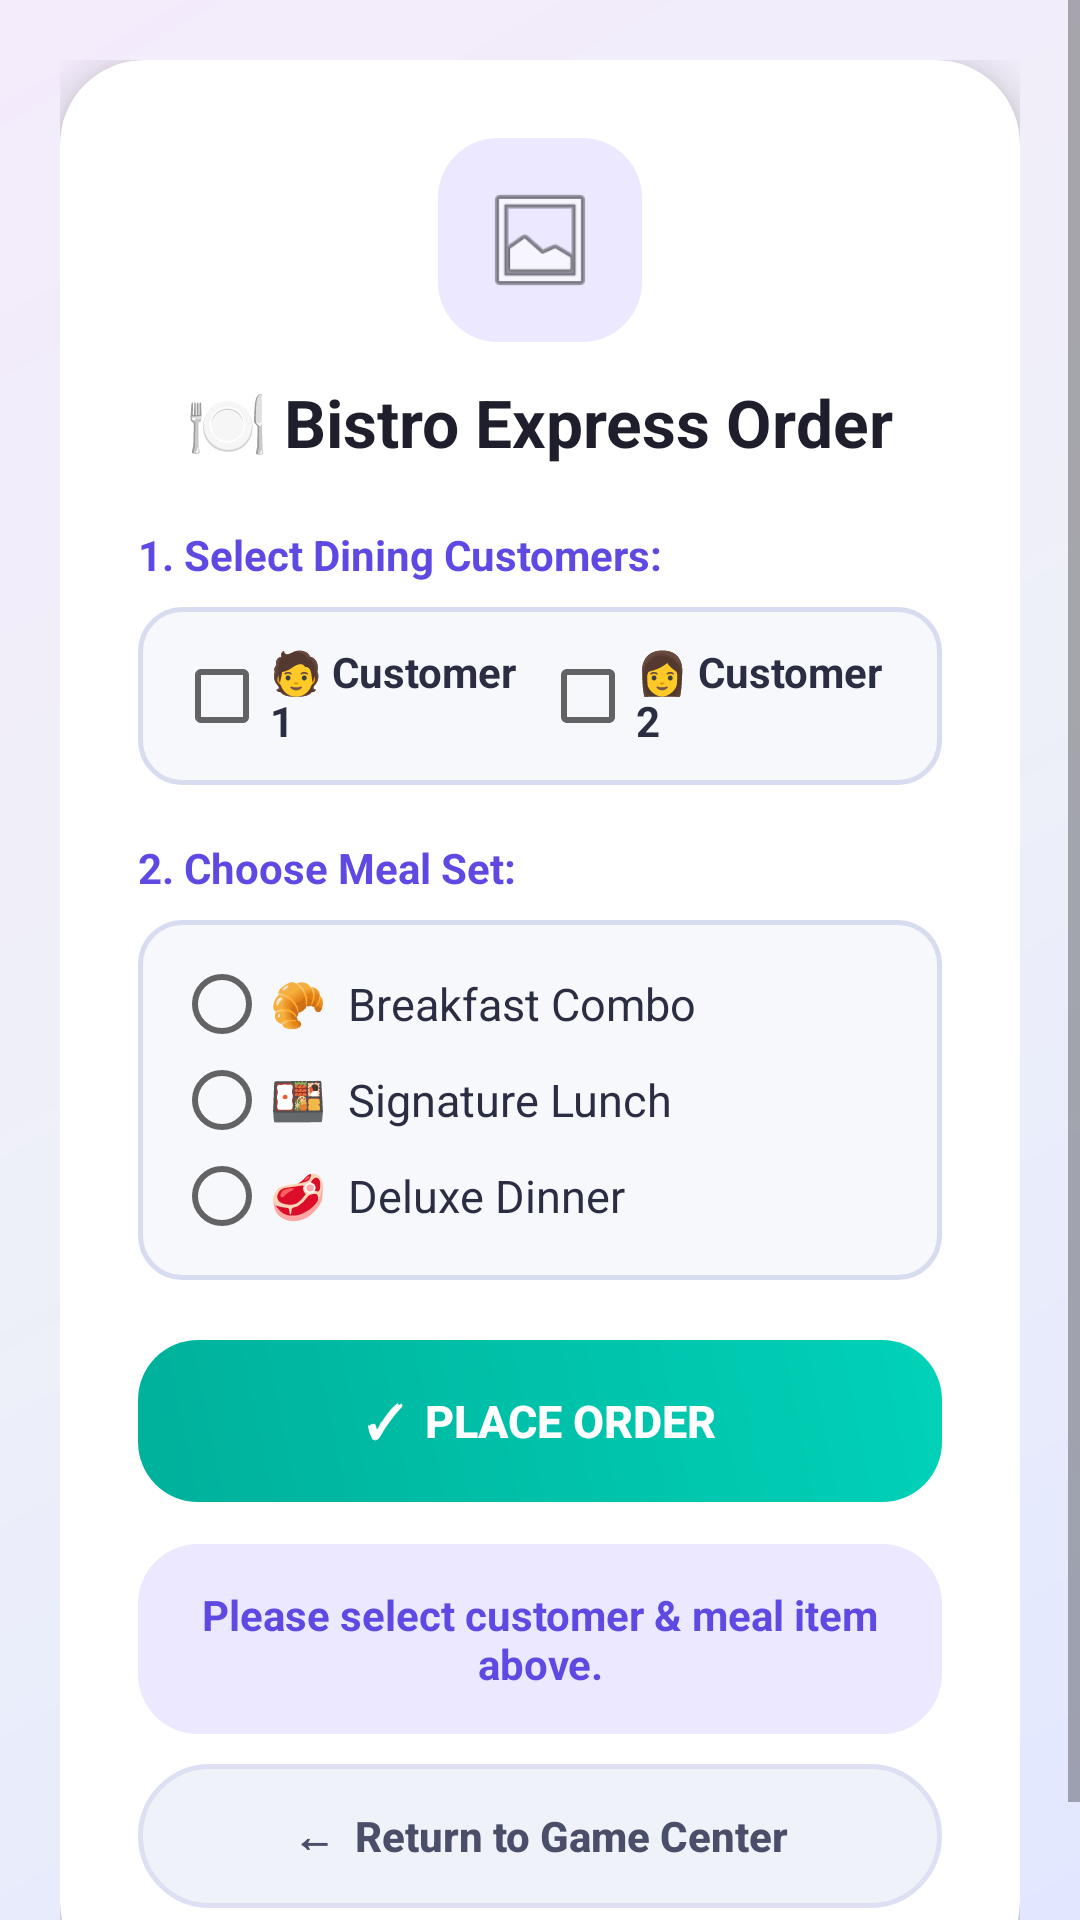

Here is an Android app screen rendered from its layout file. Give the layout XML and the strings, colors and styles it references.
<!-- AndroidManifest.xml: activity theme Theme.AppCompat.Light.NoActionBar -->
<!-- res/layout/activity_order.xml -->
<?xml version="1.0" encoding="utf-8"?>
<ScrollView xmlns:android="http://schemas.android.com/apk/res/android"
    xmlns:app="http://schemas.android.com/apk/res-auto"
    android:layout_width="match_parent"
    android:layout_height="match_parent"
    android:background="@drawable/bg_gradient_mesh"
    android:fillViewport="true">

    <androidx.constraintlayout.widget.ConstraintLayout
        android:layout_width="match_parent"
        android:layout_height="wrap_content"
        android:padding="20dp">

        <androidx.cardview.widget.CardView
            android:id="@+id/cvMealContainer"
            android:layout_width="match_parent"
            android:layout_height="wrap_content"
            app:cardCornerRadius="28dp"
            app:cardElevation="8dp"
            app:cardBackgroundColor="#FFFFFF"
            app:layout_constraintTop_toTopOf="parent"
            app:layout_constraintBottom_toBottomOf="parent"
            app:layout_constraintStart_toStartOf="parent"
            app:layout_constraintEnd_toEndOf="parent">

            <LinearLayout
                android:layout_width="match_parent"
                android:layout_height="wrap_content"
                android:orientation="vertical"
                android:gravity="center_horizontal"
                android:padding="26dp">

                <ImageView
                    android:id="@+id/ivLogo"
                    android:layout_width="68dp"
                    android:layout_height="68dp"
                    android:src="@android:drawable/ic_menu_gallery"
                    android:background="@drawable/bg_badge"
                    android:padding="14dp" />

                <TextView
                    android:layout_width="wrap_content"
                    android:layout_height="wrap_content"
                    android:text="🍽️ Bistro Express Order"
                    android:textSize="22sp"
                    android:textStyle="bold"
                    android:textColor="#1E1E2C"
                    android:layout_marginTop="12dp" />

                <TextView
                    android:id="@+id/tvClickPrompt"
                    android:layout_width="match_parent"
                    android:layout_height="wrap_content"
                    android:text="1. Select Dining Customers:"
                    android:textSize="14sp"
                    android:textStyle="bold"
                    android:textColor="#5E4AE3"
                    android:layout_marginTop="20dp" />

                <LinearLayout
                    android:id="@+id/llCustomers"
                    android:layout_width="match_parent"
                    android:layout_height="wrap_content"
                    android:orientation="horizontal"
                    android:background="@drawable/bg_input_box"
                    android:padding="12dp"
                    android:layout_marginTop="8dp">

                    <CheckBox
                        android:id="@+id/cbCustomer1"
                        android:layout_width="0dp"
                        android:layout_height="wrap_content"
                        android:layout_weight="1"
                        android:text="🧑 Customer 1"
                        android:textStyle="bold"
                        android:textColor="#2B2D42"
                        android:textSize="14sp" />

                    <CheckBox
                        android:id="@+id/cbCustomer2"
                        android:layout_width="0dp"
                        android:layout_height="wrap_content"
                        android:layout_weight="1"
                        android:text="👩 Customer 2"
                        android:textStyle="bold"
                        android:textColor="#2B2D42"
                        android:textSize="14sp" />
                </LinearLayout>

                <TextView
                    android:id="@+id/tvSelectItemPrompt"
                    android:layout_width="match_parent"
                    android:layout_height="wrap_content"
                    android:text="2. Choose Meal Set:"
                    android:textSize="14sp"
                    android:textStyle="bold"
                    android:textColor="#5E4AE3"
                    android:layout_marginTop="18dp" />

                <RadioGroup
                    android:id="@+id/rgItems"
                    android:layout_width="match_parent"
                    android:layout_height="wrap_content"
                    android:orientation="vertical"
                    android:background="@drawable/bg_input_box"
                    android:padding="12dp"
                    android:layout_marginTop="8dp">

                    <RadioButton
                        android:id="@+id/rbBreakfast"
                        android:layout_width="match_parent"
                        android:layout_height="wrap_content"
                        android:text="🥐  Breakfast Combo"
                        android:textSize="15sp"
                        android:textColor="#2B2D42"
                        android:paddingVertical="4dp" />

                    <RadioButton
                        android:id="@+id/rbLunch"
                        android:layout_width="match_parent"
                        android:layout_height="wrap_content"
                        android:text="🍱  Signature Lunch"
                        android:textSize="15sp"
                        android:textColor="#2B2D42"
                        android:paddingVertical="4dp" />

                    <RadioButton
                        android:id="@+id/rbDinner"
                        android:layout_width="match_parent"
                        android:layout_height="wrap_content"
                        android:text="🥩  Deluxe Dinner"
                        android:textSize="15sp"
                        android:textColor="#2B2D42"
                        android:paddingVertical="4dp" />
                </RadioGroup>

                <androidx.appcompat.widget.AppCompatButton
                    android:id="@+id/btnConfirmOrder"
                    android:layout_width="match_parent"
                    android:layout_height="54dp"
                    android:text="✓  PLACE ORDER"
                    android:textAllCaps="false"
                    android:textSize="15sp"
                    android:textStyle="bold"
                    android:textColor="#FFFFFF"
                    android:background="@drawable/btn_gradient_teal"
                    android:stateListAnimator="@null"
                    android:layout_marginTop="20dp" />

                <TextView
                    android:id="@+id/tvResult"
                    android:layout_width="match_parent"
                    android:layout_height="wrap_content"
                    android:text="Please select customer &amp; meal item above."
                    android:textSize="14sp"
                    android:textStyle="bold"
                    android:textColor="#5E4AE3"
                    android:background="@drawable/bg_badge"
                    android:padding="14dp"
                    android:gravity="center"
                    android:layout_marginTop="14dp" />

                <androidx.appcompat.widget.AppCompatButton
                    android:id="@+id/btnReturn"
                    android:layout_width="match_parent"
                    android:layout_height="48dp"
                    android:text="←  Return to Game Center"
                    android:textAllCaps="false"
                    android:textSize="14sp"
                    android:textStyle="bold"
                    android:textColor="#4A4E69"
                    android:background="@drawable/btn_tonal_secondary"
                    android:stateListAnimator="@null"
                    android:layout_marginTop="10dp" />

            </LinearLayout>
        </androidx.cardview.widget.CardView>
    </androidx.constraintlayout.widget.ConstraintLayout>
</ScrollView>
<!-- resources referenced by this layout -->
<resources>
  <!-- drawable bg_badge (drawable) -->
  <?xml version="1.0" encoding="utf-8"?>
  <shape xmlns:android="http://schemas.android.com/apk/res/android">
      <solid android:color="#ECE8FF" />
      <corners android:radius="20dp" />
  </shape>
  <!-- drawable bg_gradient_mesh (drawable) -->
  <?xml version="1.0" encoding="utf-8"?>
  <shape xmlns:android="http://schemas.android.com/apk/res/android"
      android:shape="rectangle">
      <gradient
          android:angle="135"
          android:startColor="#E2E7FF"
          android:centerColor="#EEF0F8"
          android:endColor="#F4EBFB"
          android:type="linear" />
  </shape>
  <!-- drawable bg_input_box (drawable) -->
  <?xml version="1.0" encoding="utf-8"?>
  <shape xmlns:android="http://schemas.android.com/apk/res/android">
      <solid android:color="#F7F8FC" />
      <corners android:radius="14dp" />
      <stroke android:width="1.5dp" android:color="#D8DCF0" />
  </shape>
  <!-- drawable btn_gradient_teal (drawable) -->
  <?xml version="1.0" encoding="utf-8"?>
  <ripple xmlns:android="http://schemas.android.com/apk/res/android"
      android:color="#40FFFFFF">
      <item>
          <shape android:shape="rectangle">
              <gradient
                  android:angle="45"
                  android:startColor="#00B09B"
                  android:endColor="#00D2B8"
                  android:type="linear" />
              <corners android:radius="20dp" />
          </shape>
      </item>
  </ripple>
  <!-- drawable btn_tonal_secondary (drawable) -->
  <?xml version="1.0" encoding="utf-8"?>
  <ripple xmlns:android="http://schemas.android.com/apk/res/android"
      android:color="#255E4AE3">
      <item>
          <shape android:shape="rectangle">
              <solid android:color="#F0F2FA" />
              <corners android:radius="28dp" />
              <stroke android:width="1.5dp" android:color="#DCE0F2" />
          </shape>
      </item>
  </ripple>
</resources>
